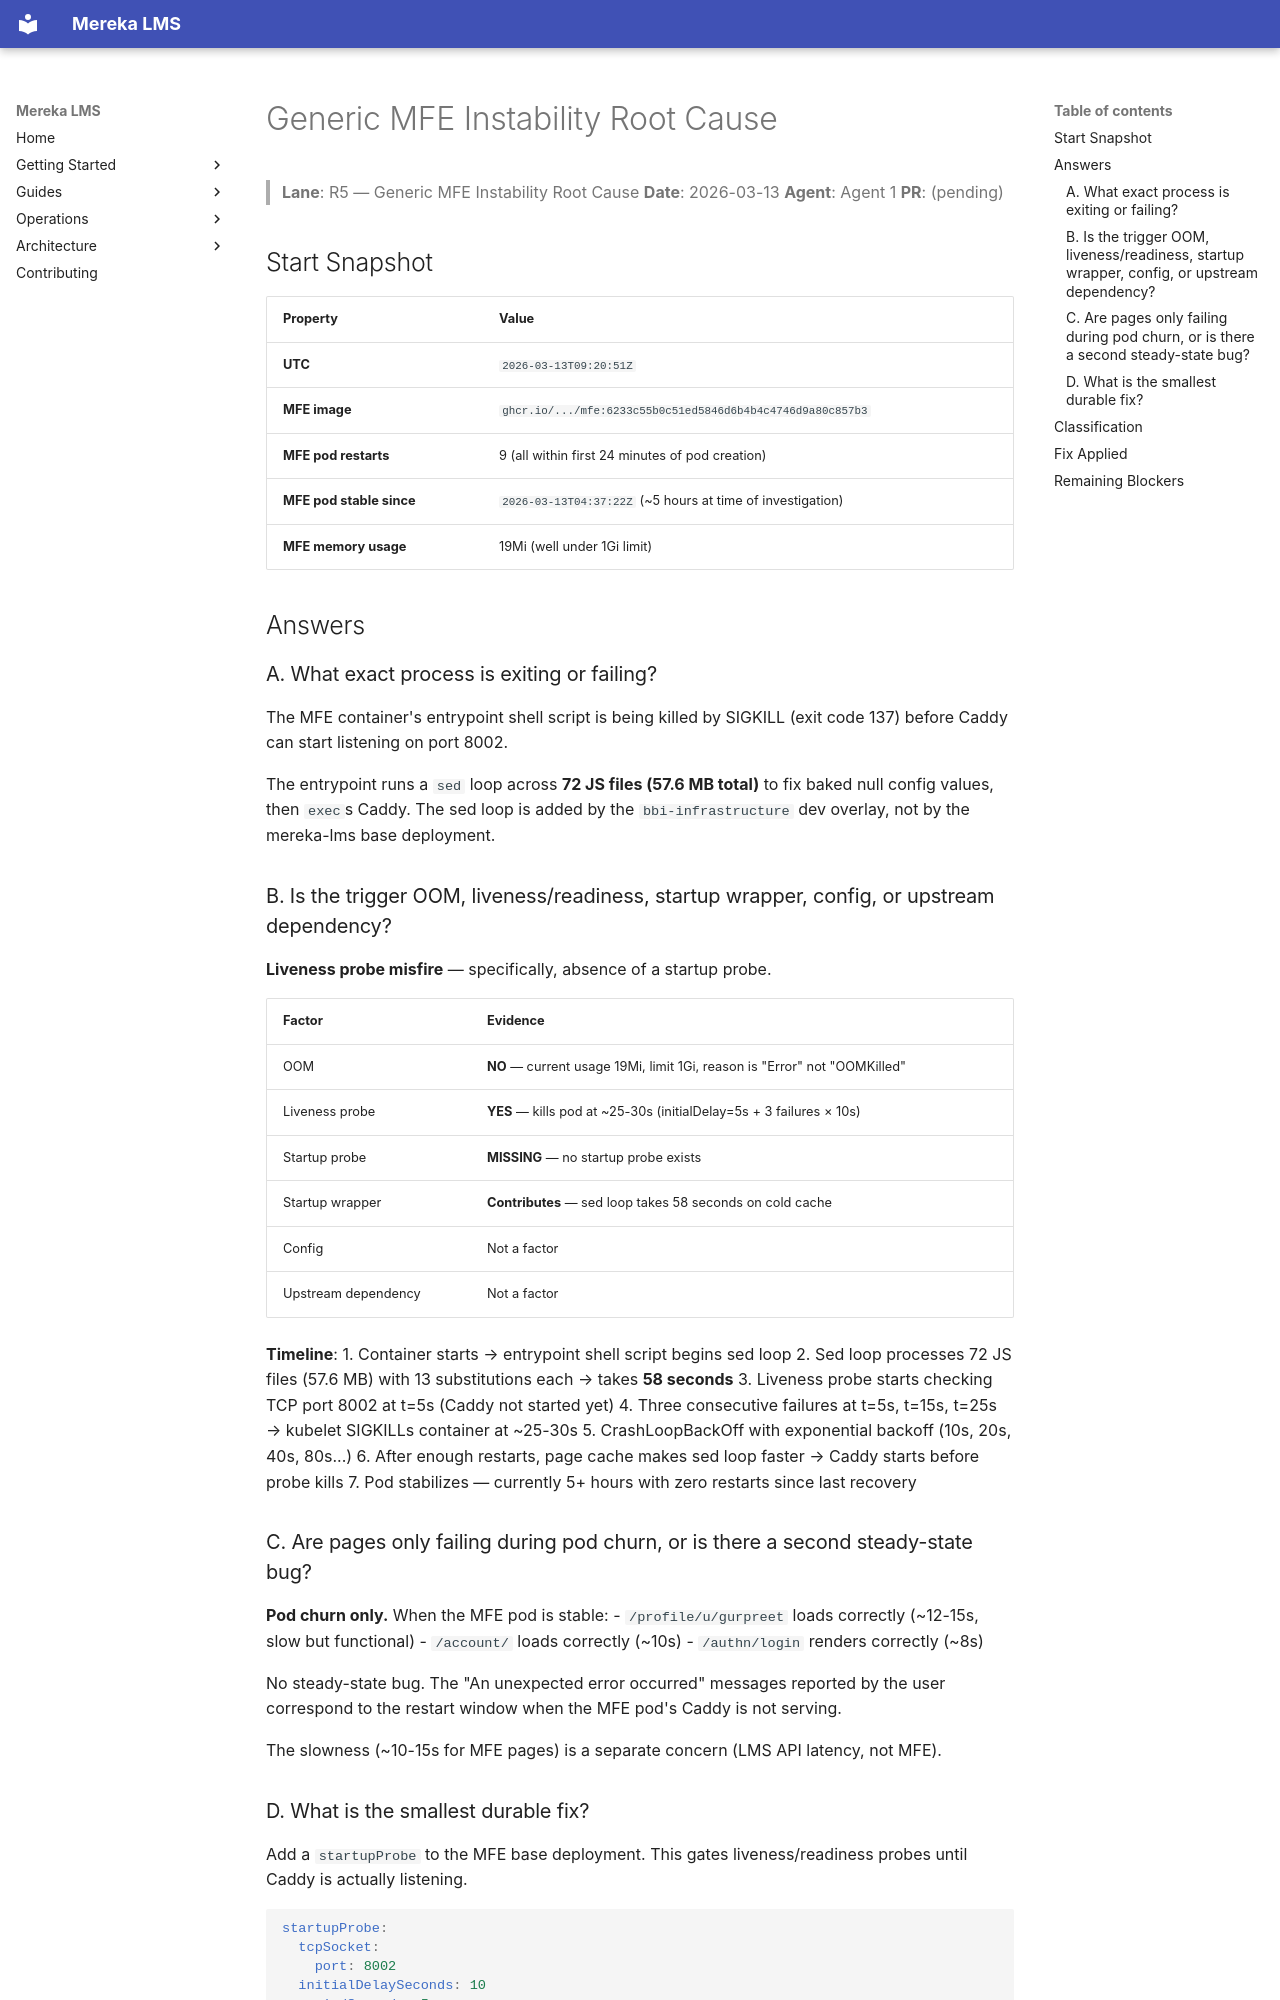

repository: lifeofgurpreet/mereka-lms-prototype · page: archive/GENERIC-MFE-INSTABILITY-ROOT-CAUSE/index.html · generator: mkdocs

# Generic MFE Instability Root Cause

> **Lane**: R5 — Generic MFE Instability Root Cause
> **Date**: 2026-03-13
> **Agent**: Agent 1
> **PR**: (pending)

## Start Snapshot

| Property | Value |
|----------|-------|
| **UTC** | `2026-03-13T09:20:51Z` |
| **MFE image** | `ghcr.io/.../mfe:6233c55b0c51ed5846d6b4b4c4746d9a80c857b3` |
| **MFE pod restarts** | 9 (all within first 24 minutes of pod creation) |
| **MFE pod stable since** | `2026-03-13T04:37:22Z` (~5 hours at time of investigation) |
| **MFE memory usage** | 19Mi (well under 1Gi limit) |

## Answers

### A. What exact process is exiting or failing?

The MFE container's entrypoint shell script is being killed by SIGKILL (exit code 137)
before Caddy can start listening on port 8002.

The entrypoint runs a `sed` loop across **72 JS files (57.6 MB total)** to fix baked null
config values, then `exec`s Caddy. The sed loop is added by the `bbi-infrastructure` dev
overlay, not by the mereka-lms base deployment.

### B. Is the trigger OOM, liveness/readiness, startup wrapper, config, or upstream dependency?

**Liveness probe misfire** — specifically, absence of a startup probe.

| Factor | Evidence |
|--------|----------|
| OOM | **NO** — current usage 19Mi, limit 1Gi, reason is "Error" not "OOMKilled" |
| Liveness probe | **YES** — kills pod at ~25-30s (initialDelay=5s + 3 failures × 10s) |
| Startup probe | **MISSING** — no startup probe exists |
| Startup wrapper | **Contributes** — sed loop takes 58 seconds on cold cache |
| Config | Not a factor |
| Upstream dependency | Not a factor |

**Timeline**:
1. Container starts → entrypoint shell script begins sed loop
2. Sed loop processes 72 JS files (57.6 MB) with 13 substitutions each → takes **58 seconds**
3. Liveness probe starts checking TCP port 8002 at t=5s (Caddy not started yet)
4. Three consecutive failures at t=5s, t=15s, t=25s → kubelet SIGKILLs container at ~25-30s
5. CrashLoopBackOff with exponential backoff (10s, 20s, 40s, 80s...)
6. After enough restarts, page cache makes sed loop faster → Caddy starts before probe kills
7. Pod stabilizes — currently 5+ hours with zero restarts since last recovery

### C. Are pages only failing during pod churn, or is there a second steady-state bug?

**Pod churn only.** When the MFE pod is stable:
- `/profile/u/gurpreet` loads correctly (~12-15s, slow but functional)
- `/account/` loads correctly (~10s)
- `/authn/login` renders correctly (~8s)

No steady-state bug. The "An unexpected error occurred" messages reported by the user
correspond to the restart window when the MFE pod's Caddy is not serving.

The slowness (~10-15s for MFE pages) is a separate concern (LMS API latency, not MFE).
